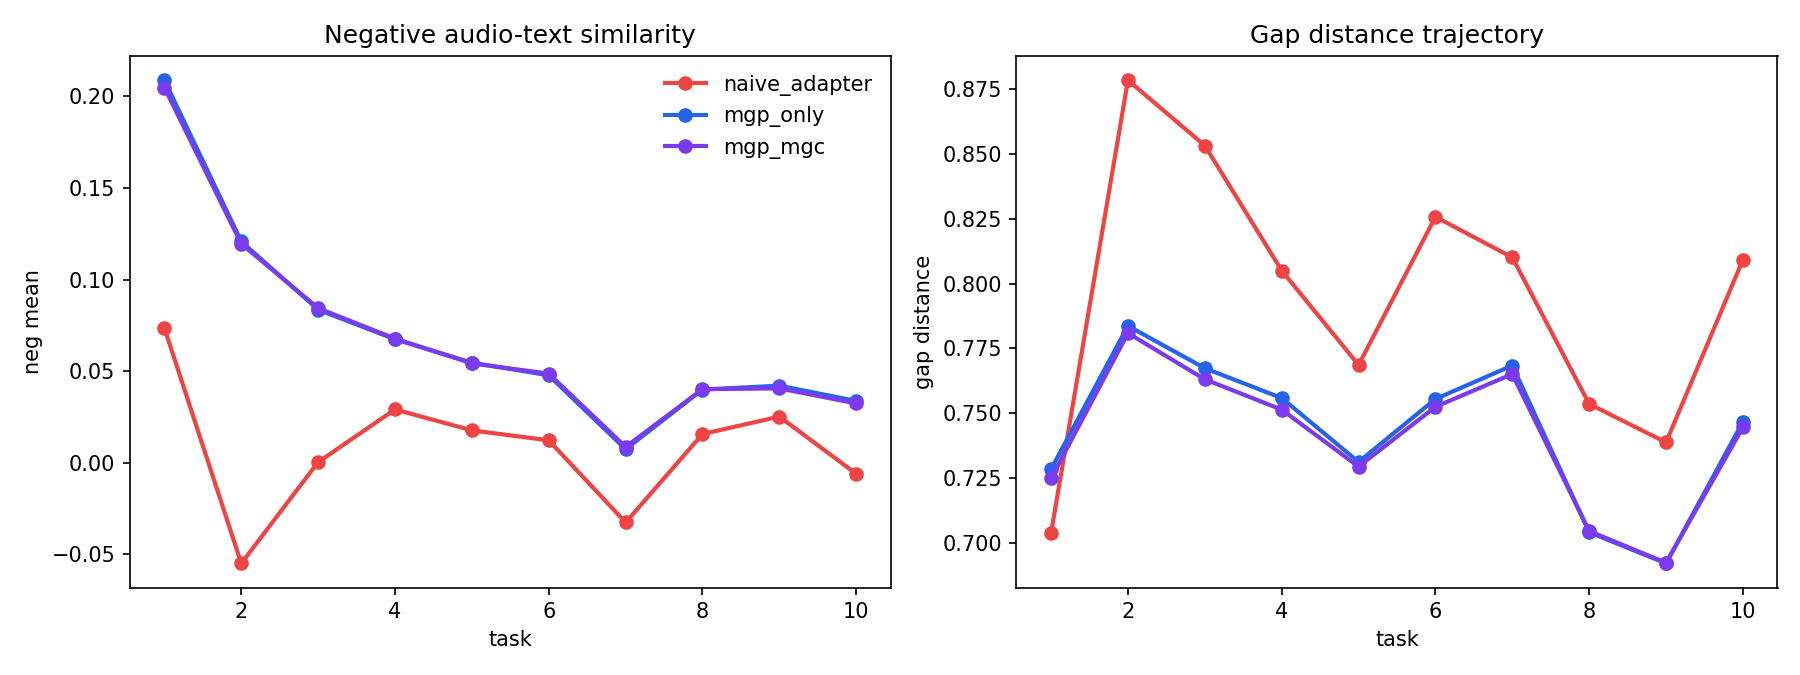

The file beside this chart, header and first rows:
method, beta, fold, seed, task_id, pos_mean, neg_mean, gap_distance
zero_shot_clap, 0.0, 1, 0, 1, 0.4473, 0.2039, 0.7633
zero_shot_clap, 0.0, 1, 0, 2, 0.418, 0.1567, 0.7919
zero_shot_clap, 0.0, 1, 0, 3, 0.3889, 0.07949, 0.7914
zero_shot_clap, 0.0, 1, 0, 4, 0.3826, 0.05059, 0.7869
zero_shot_clap, 0.0, 1, 0, 5, 0.3795, 0.03773, 0.7885
zero_shot_clap, 0.0, 1, 0, 6, 0.37, 0.02796, 0.7947
zero_shot_clap, 0.0, 1, 0, 7, 0.3789, 0.02422, 0.7748
zero_shot_clap, 0.0, 1, 0, 8, 0.3803, 0.02339, 0.7692
zero_shot_clap, 0.0, 1, 0, 9, 0.3826, 0.02518, 0.7661
zero_shot_clap, 0.0, 1, 0, 10, 0.3876, 0.02495, 0.762
naive_adapter, 0.0, 1, 0, 1, 0.514, 0.07088, 0.7087
naive_adapter, 0.0, 1, 0, 2, 0.3316, -0.04826, 0.8703
naive_adapter, 0.0, 1, 0, 3, 0.3591, -0.003678, 0.8535
naive_adapter, 0.0, 1, 0, 4, 0.3983, 0.02979, 0.7955
naive_adapter, 0.0, 1, 0, 5, 0.4086, 0.02557, 0.7718
naive_adapter, 0.0, 1, 0, 6, 0.364, 0.01673, 0.8276
naive_adapter, 0.0, 1, 0, 7, 0.3494, -0.02743, 0.8108
naive_adapter, 0.0, 1, 0, 8, 0.3912, 0.01433, 0.7483
naive_adapter, 0.0, 1, 0, 9, 0.3963, 0.02695, 0.7441
naive_adapter, 0.0, 1, 0, 10, 0.3627, -0.007638, 0.8068
mgp_only, 0.0, 1, 0, 1, 0.4796, 0.1948, 0.726
mgp_only, 0.0, 1, 0, 2, 0.4133, 0.1105, 0.7899
mgp_only, 0.0, 1, 0, 3, 0.392, 0.07279, 0.7757
mgp_only, 0.0, 1, 0, 4, 0.3985, 0.05973, 0.7571
mgp_only, 0.0, 1, 0, 5, 0.407, 0.05238, 0.7272
mgp_only, 0.0, 1, 0, 6, 0.3858, 0.04195, 0.7552
mgp_only, 0.0, 1, 0, 7, 0.3579, -0.005351, 0.7799
mgp_only, 0.0, 1, 0, 8, 0.4011, 0.03411, 0.7161
mgp_only, 0.0, 1, 0, 9, 0.4081, 0.03389, 0.7013
mgp_only, 0.0, 1, 0, 10, 0.3884, 0.02523, 0.758
mgc_only, 4.0, 1, 0, 1, 0.5127, 0.0594, 0.7089
mgc_only, 4.0, 1, 0, 2, 0.3381, -0.04059, 0.8563
mgc_only, 4.0, 1, 0, 3, 0.3562, -0.005111, 0.8512
mgc_only, 4.0, 1, 0, 4, 0.4029, 0.03715, 0.7834
mgc_only, 4.0, 1, 0, 5, 0.4089, 0.02249, 0.7603
mgc_only, 4.0, 1, 0, 6, 0.3685, 0.0163, 0.8233
mgc_only, 4.0, 1, 0, 7, 0.3492, -0.03003, 0.8098
mgc_only, 4.0, 1, 0, 8, 0.4012, 0.02062, 0.7377
mgc_only, 4.0, 1, 0, 9, 0.4027, 0.02804, 0.7323
mgc_only, 4.0, 1, 0, 10, 0.3724, 0.0008266, 0.7996
mgp_mgc, 4.0, 1, 0, 1, 0.4812, 0.1972, 0.7255
mgp_mgc, 4.0, 1, 0, 2, 0.4174, 0.1137, 0.7866
mgp_mgc, 4.0, 1, 0, 3, 0.3973, 0.07534, 0.7699
mgp_mgc, 4.0, 1, 0, 4, 0.4035, 0.06207, 0.7504
mgp_mgc, 4.0, 1, 0, 5, 0.4073, 0.05197, 0.7268
mgp_mgc, 4.0, 1, 0, 6, 0.3865, 0.0454, 0.7605
mgp_mgc, 4.0, 1, 0, 7, 0.3631, 0.0008656, 0.7774
mgp_mgc, 4.0, 1, 0, 8, 0.4033, 0.03756, 0.7183
mgp_mgc, 4.0, 1, 0, 9, 0.4103, 0.03544, 0.6955
mgp_mgc, 4.0, 1, 0, 10, 0.3936, 0.02775, 0.7481
zero_shot_clap, 0.0, 2, 0, 1, 0.4542, 0.2083, 0.7703
zero_shot_clap, 0.0, 2, 0, 2, 0.4182, 0.1555, 0.7868
zero_shot_clap, 0.0, 2, 0, 3, 0.3934, 0.08029, 0.7823
zero_shot_clap, 0.0, 2, 0, 4, 0.3845, 0.05109, 0.7818
zero_shot_clap, 0.0, 2, 0, 5, 0.3813, 0.03661, 0.7826
zero_shot_clap, 0.0, 2, 0, 6, 0.3704, 0.02736, 0.7898
zero_shot_clap, 0.0, 2, 0, 7, 0.379, 0.02675, 0.7665
zero_shot_clap, 0.0, 2, 0, 8, 0.3789, 0.02554, 0.7636
zero_shot_clap, 0.0, 2, 0, 9, 0.3792, 0.02797, 0.7619
zero_shot_clap, 0.0, 2, 0, 10, 0.384, 0.02744, 0.7608
... 190 more rows
